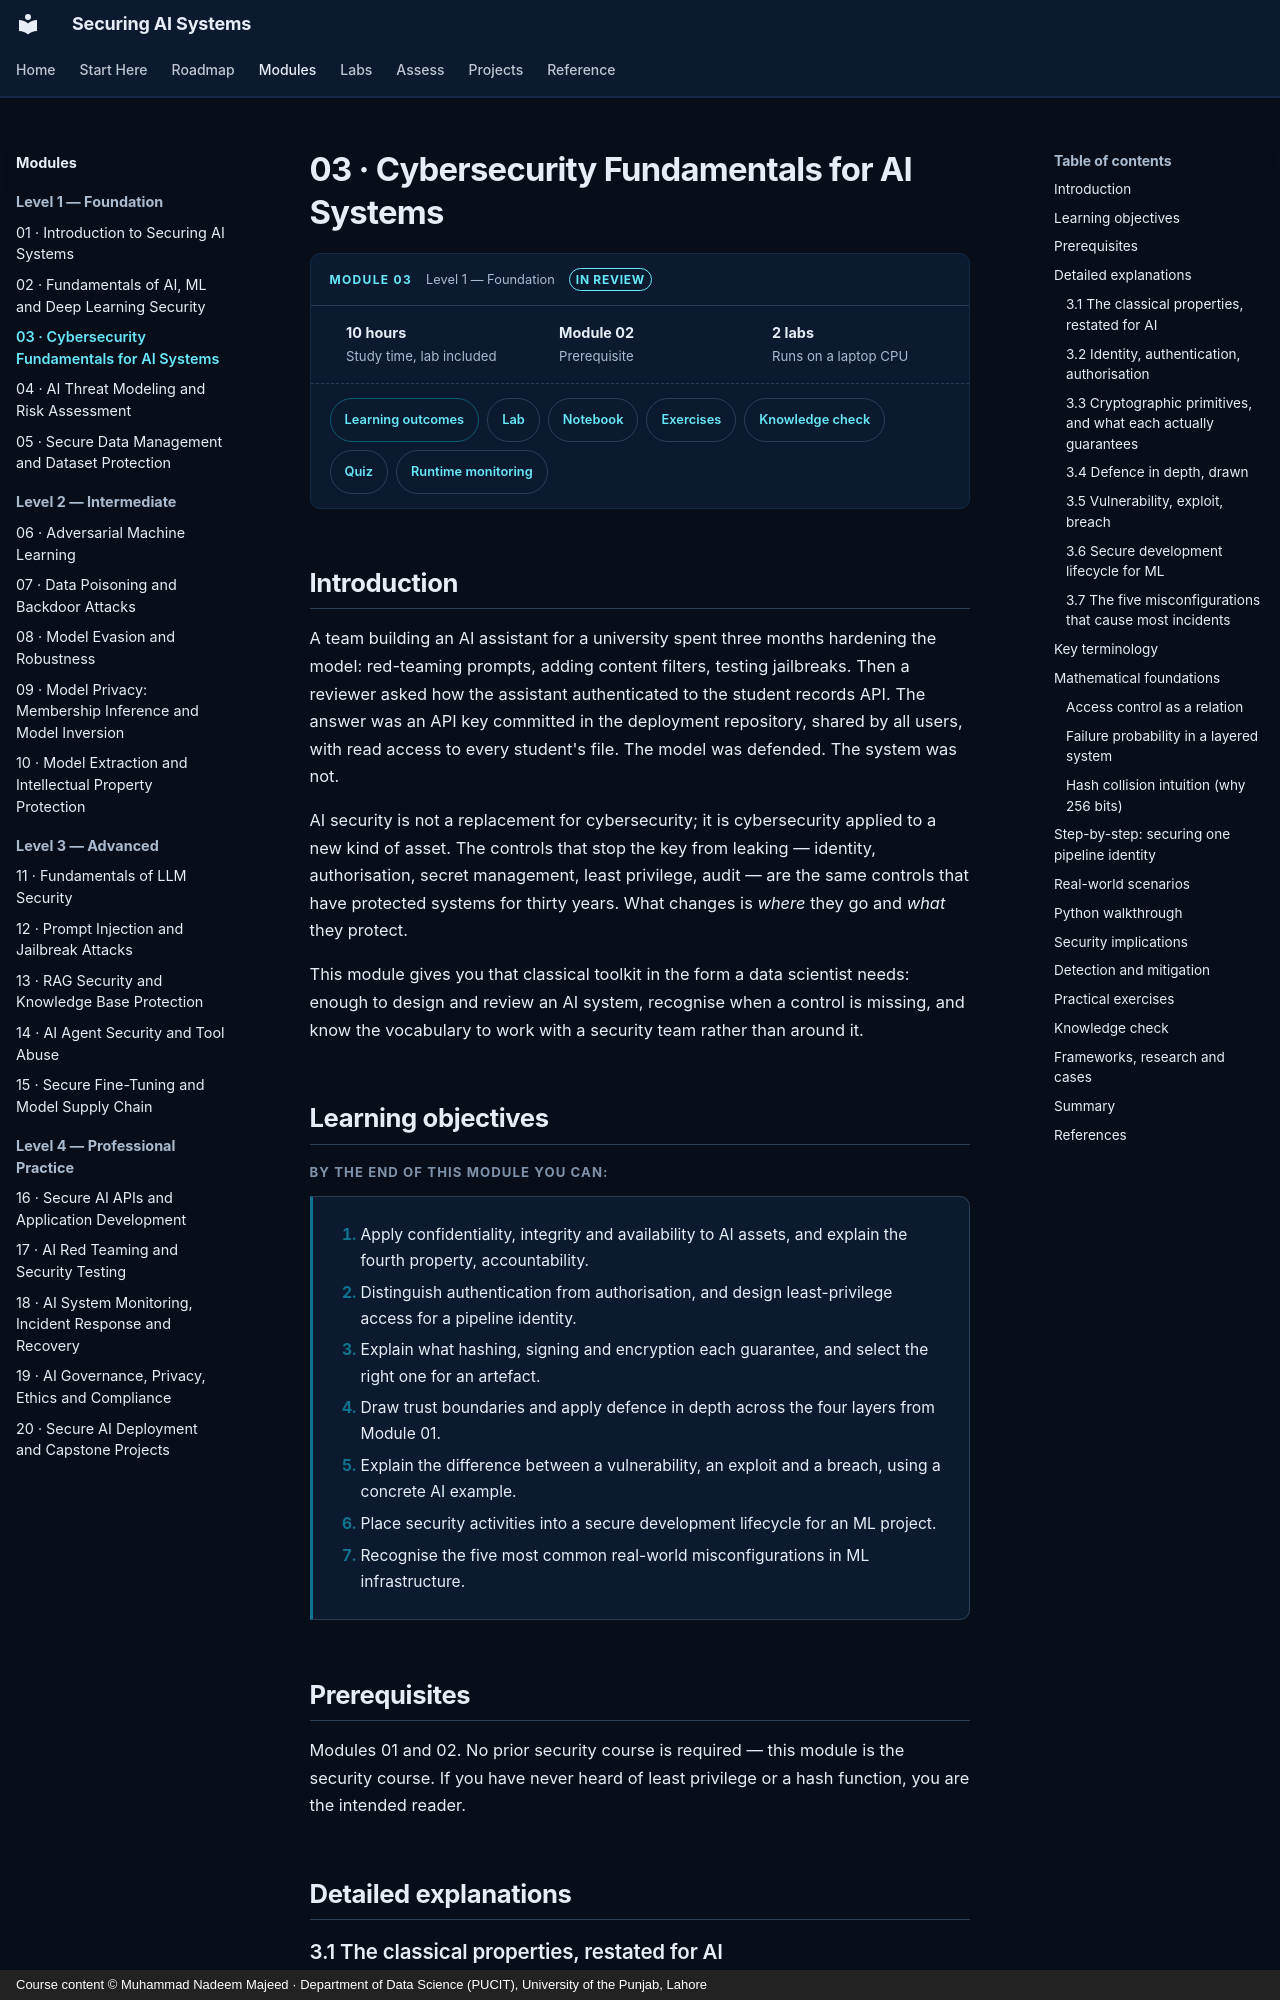

repository: nadeem-majeedch/Securing-AI-Systems · page: modules/03-cybersecurity-fundamentals/index.html · generator: mkdocs · copyright: Course content © Muhammad Nadeem Majeed · Department of Data Science (PUCIT), University of the Punjab, Lahore

---
title: 03 · Cybersecurity Fundamentals for AI Systems
description: Identity, access control, cryptography, boundaries and defence in depth — the classical controls every AI system still needs.
sas_module: "03"
sas_level: "Level 1 — Foundation"
sas_status: review
sas_hours: 10
---

# 03 · Cybersecurity Fundamentals for AI Systems

<div class="sas-module-card">
  <div class="sas-module-card__head">
    <span class="sas-module-card__kicker">Module 03</span>
    <span class="sas-module-card__level">Level 1 — Foundation</span>
    <a class="sas-badge sas-badge--review" href="../../getting-started/how-to-use/#status-badges">In review</a>
  </div>
  <ul class="sas-module-card__facts">
    <li><strong>10 hours</strong>Study time, lab included</li>
    <li><strong>Module 02</strong>Prerequisite</li>
    <li><strong>2 labs</strong>Runs on a laptop CPU</li>
  </ul>
  <div class="sas-module-card__links">
    <a class="sas-chip sas-chip--primary" href="#learning-objectives">Learning outcomes</a>
    <a class="sas-chip" href="../../labs/">Lab</a>
    <a class="sas-chip" href="../../labs/#notebooks">Notebook</a>
    <a class="sas-chip" href="#practical-exercises">Exercises</a>
    <a class="sas-chip" href="#knowledge-check">Knowledge check</a>
    <a class="sas-chip" href="../../quizzes/m03/">Quiz</a>
    <a class="sas-chip" href="../../research/operations/#runtime-monitoring">Runtime monitoring</a>
  </div>
</div>

<div data-sas-progress></div>

## Introduction

A team building an AI assistant for a university spent three months hardening the model: red-teaming prompts, adding content filters, testing jailbreaks. Then a reviewer asked how the assistant authenticated to the student records API. The answer was an API key committed in the deployment repository, shared by all users, with read access to every student's file. The model was defended. The system was not.

AI security is not a replacement for cybersecurity; it is cybersecurity applied to a new kind of asset. The controls that stop the key from leaking — identity, authorisation, secret management, least privilege, audit — are the same controls that have protected systems for thirty years. What changes is *where* they go and *what* they protect.

This module gives you that classical toolkit in the form a data scientist needs: enough to design and review an AI system, recognise when a control is missing, and know the vocabulary to work with a security team rather than around it.

## Learning objectives

By the end of this module you can:

1. Apply confidentiality, integrity and availability to AI assets, and explain the fourth property, accountability.
2. Distinguish authentication from authorisation, and design least-privilege access for a pipeline identity.
3. Explain what hashing, signing and encryption each guarantee, and select the right one for an artefact.
4. Draw trust boundaries and apply defence in depth across the four layers from Module 01.
5. Explain the difference between a vulnerability, an exploit and a breach, using a concrete AI example.
6. Place security activities into a secure development lifecycle for an ML project.
7. Recognise the five most common real-world misconfigurations in ML infrastructure.
